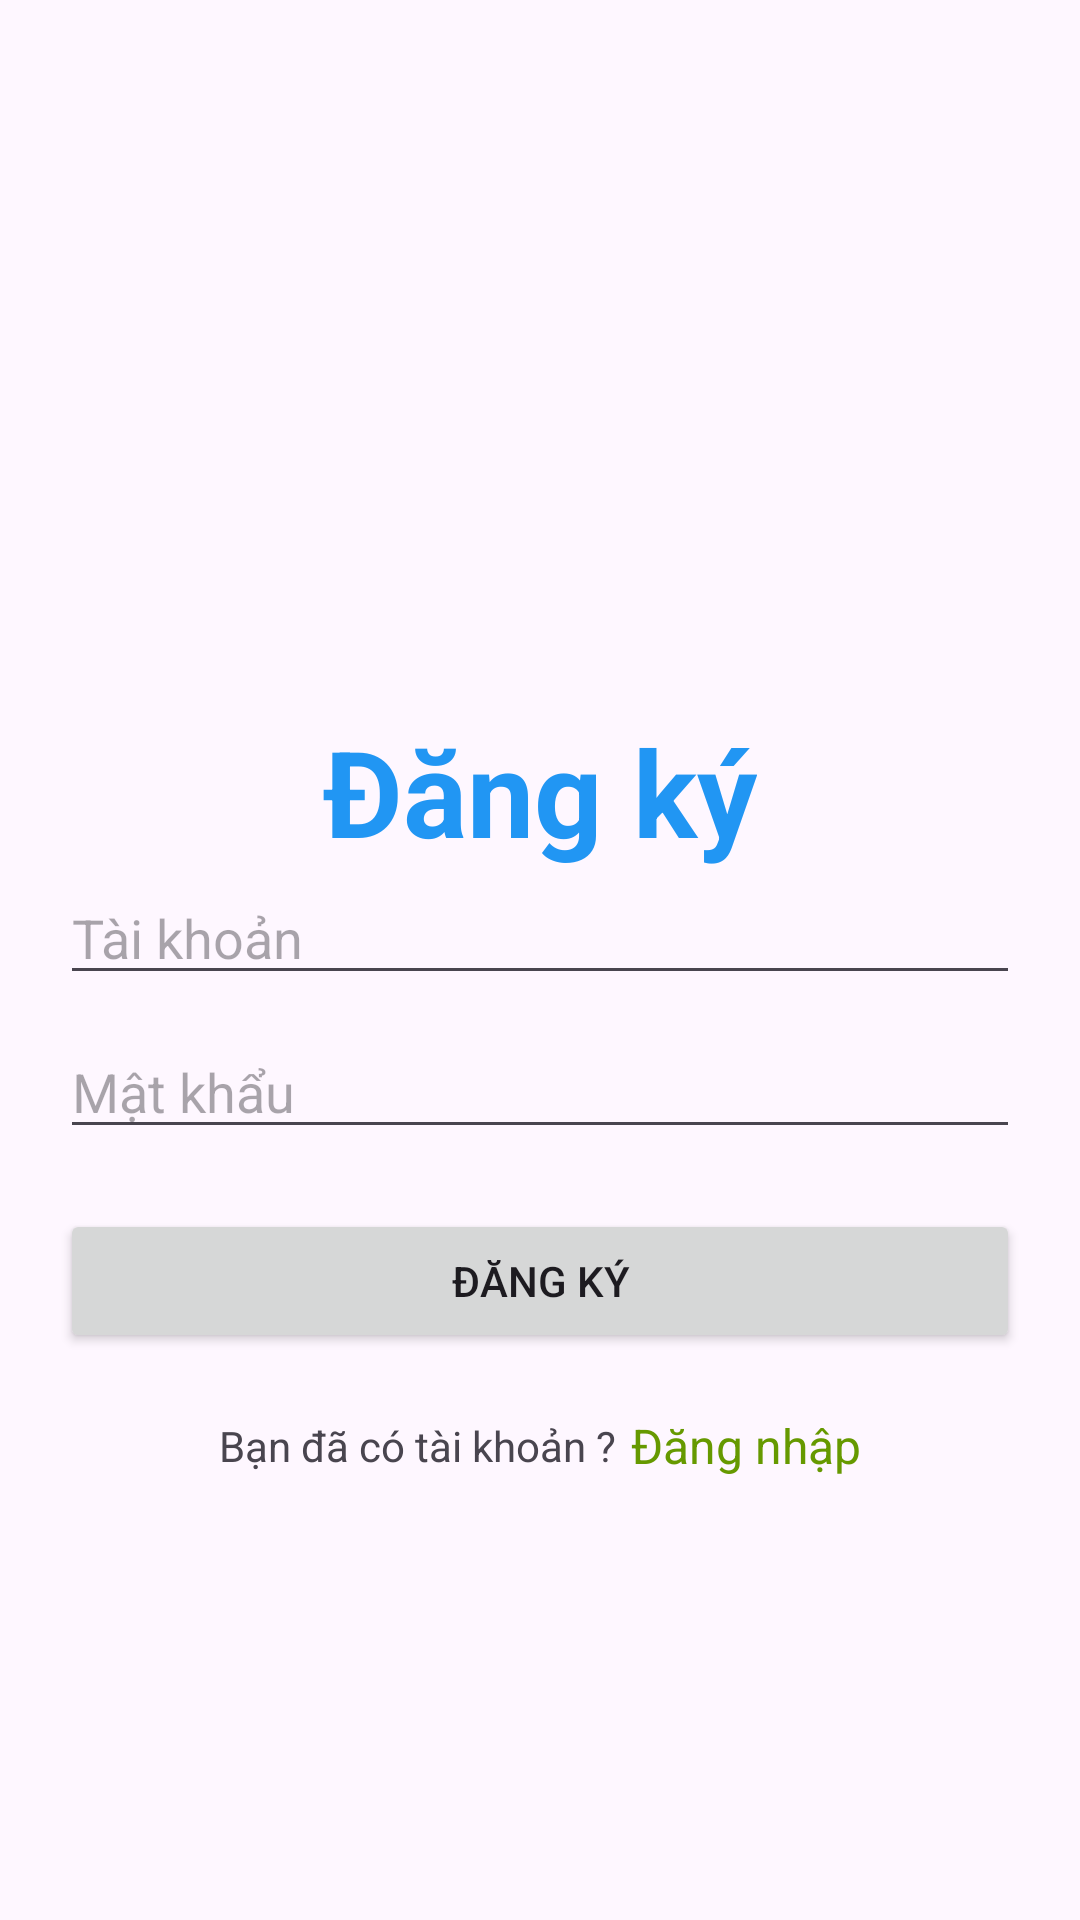

Android layout source for this screen:
<!-- AndroidManifest.xml: application theme Theme.DoctruyenFirebase -->
<!-- res/layout/activity_main_dang_ky.xml -->
<?xml version="1.0" encoding="utf-8"?>
<LinearLayout xmlns:android="http://schemas.android.com/apk/res/android"
    xmlns:app="http://schemas.android.com/apk/res-auto"
    xmlns:tools="http://schemas.android.com/tools"
    android:layout_width="match_parent"
    android:layout_height="match_parent"
    android:orientation="vertical"
    android:padding="20dp"
    android:gravity="center"
    tools:context=".MainDangKy">

    <TextView
        android:layout_marginTop="100dp"
        android:layout_gravity="center"
        android:textColor="#2196F3"
        android:textSize="40sp"
        android:textStyle="bold"
        android:text="Đăng ký"
        android:layout_width="wrap_content"
        android:layout_height="wrap_content">
    </TextView>
    <EditText
        android:drawableRight="@drawable/ic_acc"
        android:inputType="textEmailAddress"
        android:id="@+id/dktaikhoan"
        android:layout_width="match_parent"
        android:layout_height="wrap_content"
        android:textColor="@color/black"
        android:maxLength="100"
        android:imeOptions="actionNext"
        android:hint="Tài khoản"/>
    <EditText
        android:drawableRight="@drawable/ic_pass2"
        android:inputType="textPassword"
        android:id="@+id/dkmatkhau"
        android:layout_width="match_parent"
        android:layout_height="wrap_content"
        android:layout_marginTop="10dp"
        android:maxLength="100"
        android:textColor="@color/black"
        android:imeOptions="actionDone"
        android:hint="Mật khẩu"/>

    <Button
        android:id="@+id/dangky"
        android:layout_marginTop="20dp"
        android:layout_gravity="center"
        android:text="Đăng ký"
        android:layout_width="match_parent"
        android:layout_height="wrap_content">
    </Button>
    <LinearLayout
        android:id="@+id/layout_sign_in"
        android:layout_width="match_parent"
        android:layout_height="wrap_content"
        android:gravity="center"
        android:layout_marginTop="10dp"
        android:padding="10dp"
        android:orientation="horizontal">
        <TextView
            android:layout_width="wrap_content"
            android:layout_height="wrap_content"
            android:textSize="14sp"
            android:text="Bạn đã có tài khoản ?"/>
        <TextView
            android:layout_width="wrap_content"
            android:layout_height="wrap_content"
            android:layout_marginStart="5dp"
            android:textSize="16sp"
            android:textColor="@android:color/holo_green_dark"
            android:text="Đăng nhập"/>
    </LinearLayout>
</LinearLayout>
<!-- resources referenced by this layout -->
<resources>
  <style name="Theme.DoctruyenFirebase" parent="Base.Theme.DoctruyenFirebase" />
  <style name="Base.Theme.DoctruyenFirebase" parent="Theme.Material3.DayNight.NoActionBar">
          
          
      </style>
  <!-- not gathered from this repository: default colours our renderer supplied (Android Studio template values) -->
  <color name="black">#FF000000</color>
</resources>
